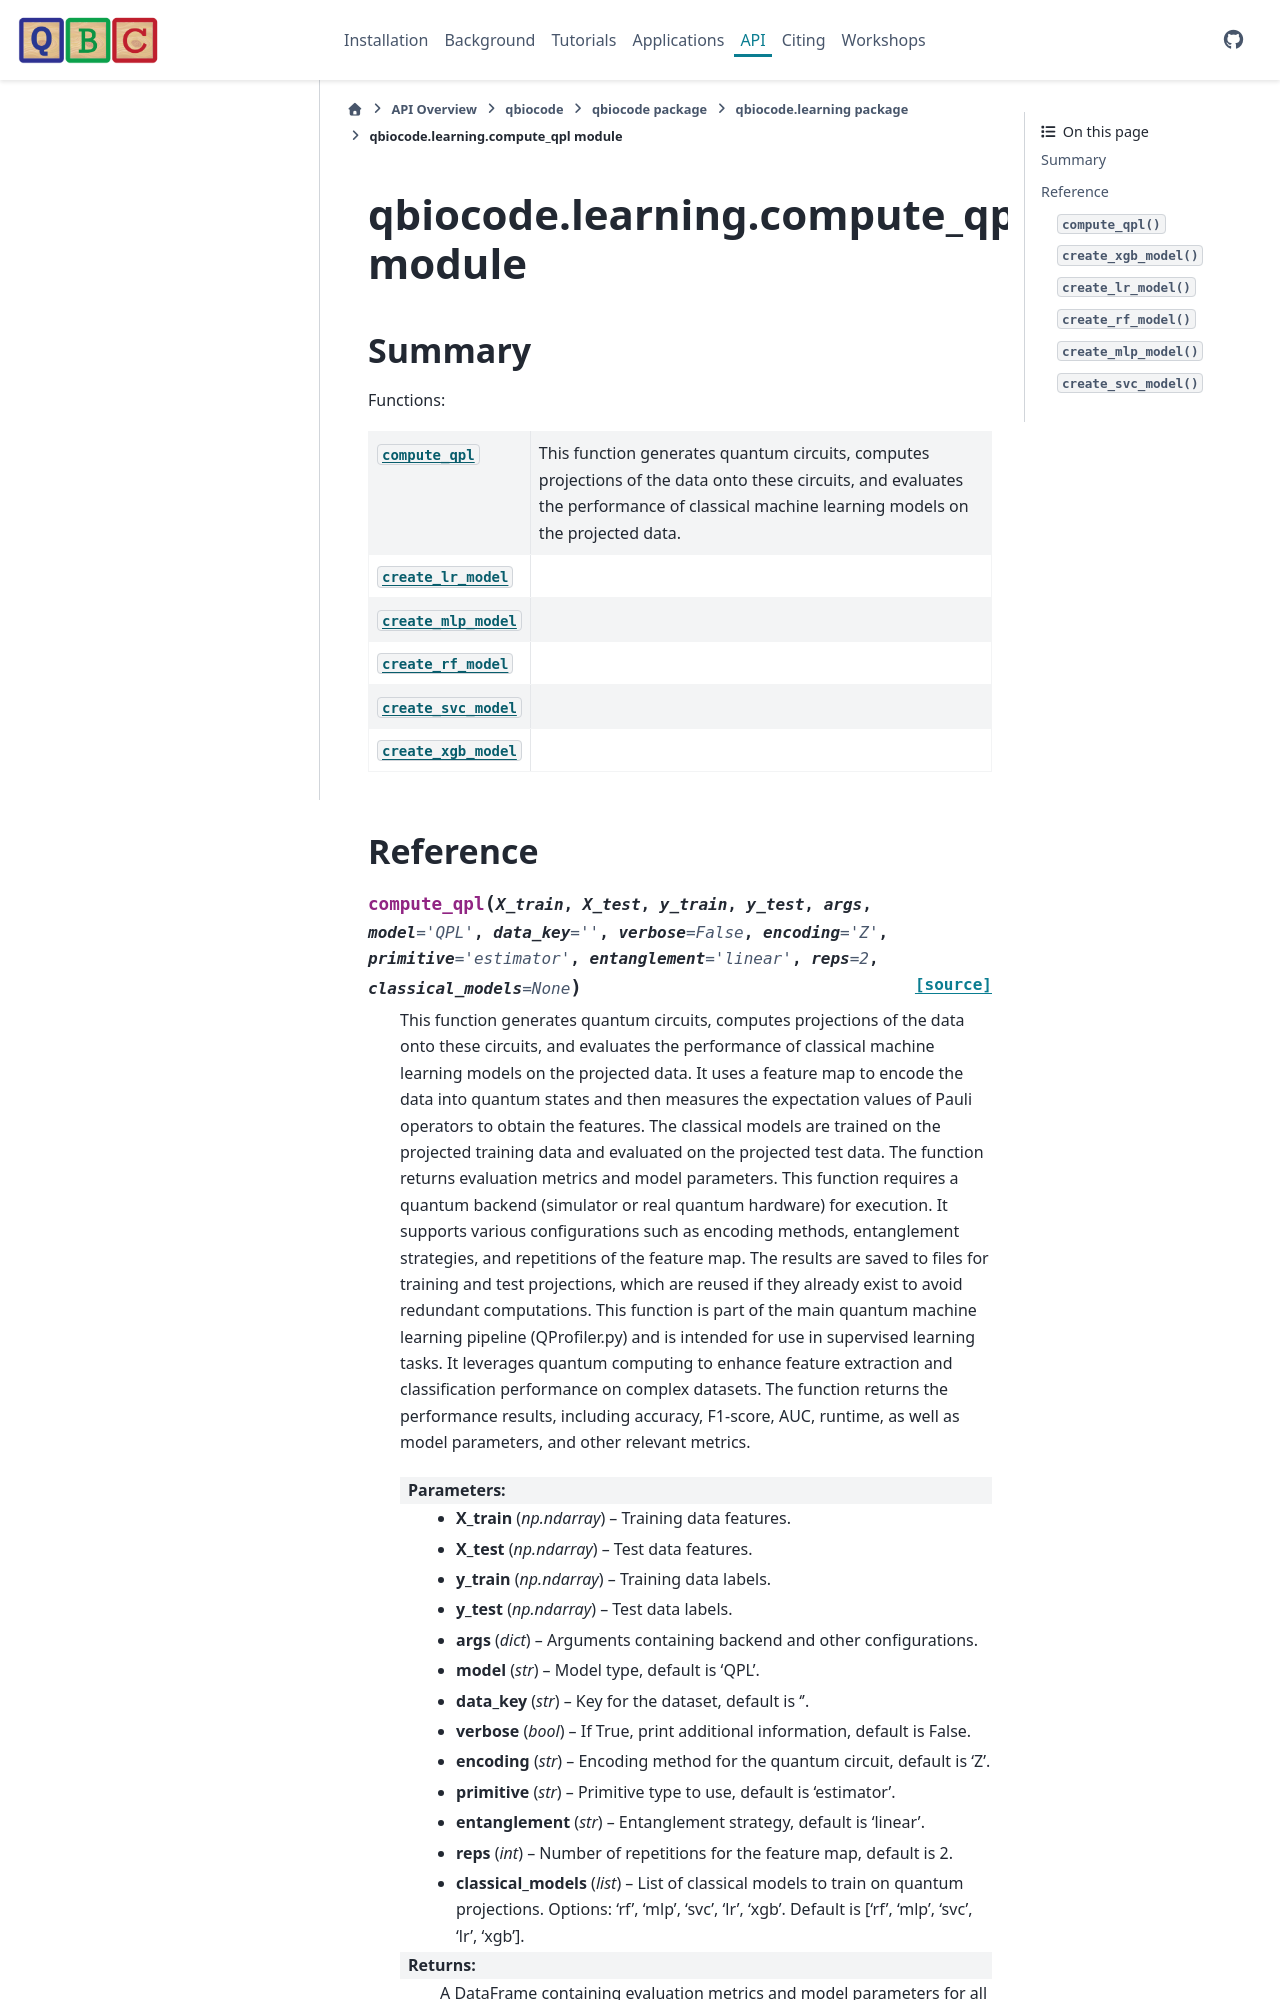

repository: qiskit-community/QBioCode · page: api/qbiocode.learning.compute_qpl.html · generator: sphinx


:autogenerated:

qbiocode.learning.compute_qpl module
====================================

.. currentmodule:: qbiocode.learning.compute_qpl

.. automodule:: qbiocode.learning.compute_qpl
    :members: XGBOOST_AVAILABLE, compute_qpl, create_lr_model, create_mlp_model, create_rf_model, create_svc_model, create_xgb_model
    :undoc-members:
    :show-inheritance:
    :member-order: bysource

    Summary
    -------

    Functions:

    .. autosummary::
        :nosignatures:
